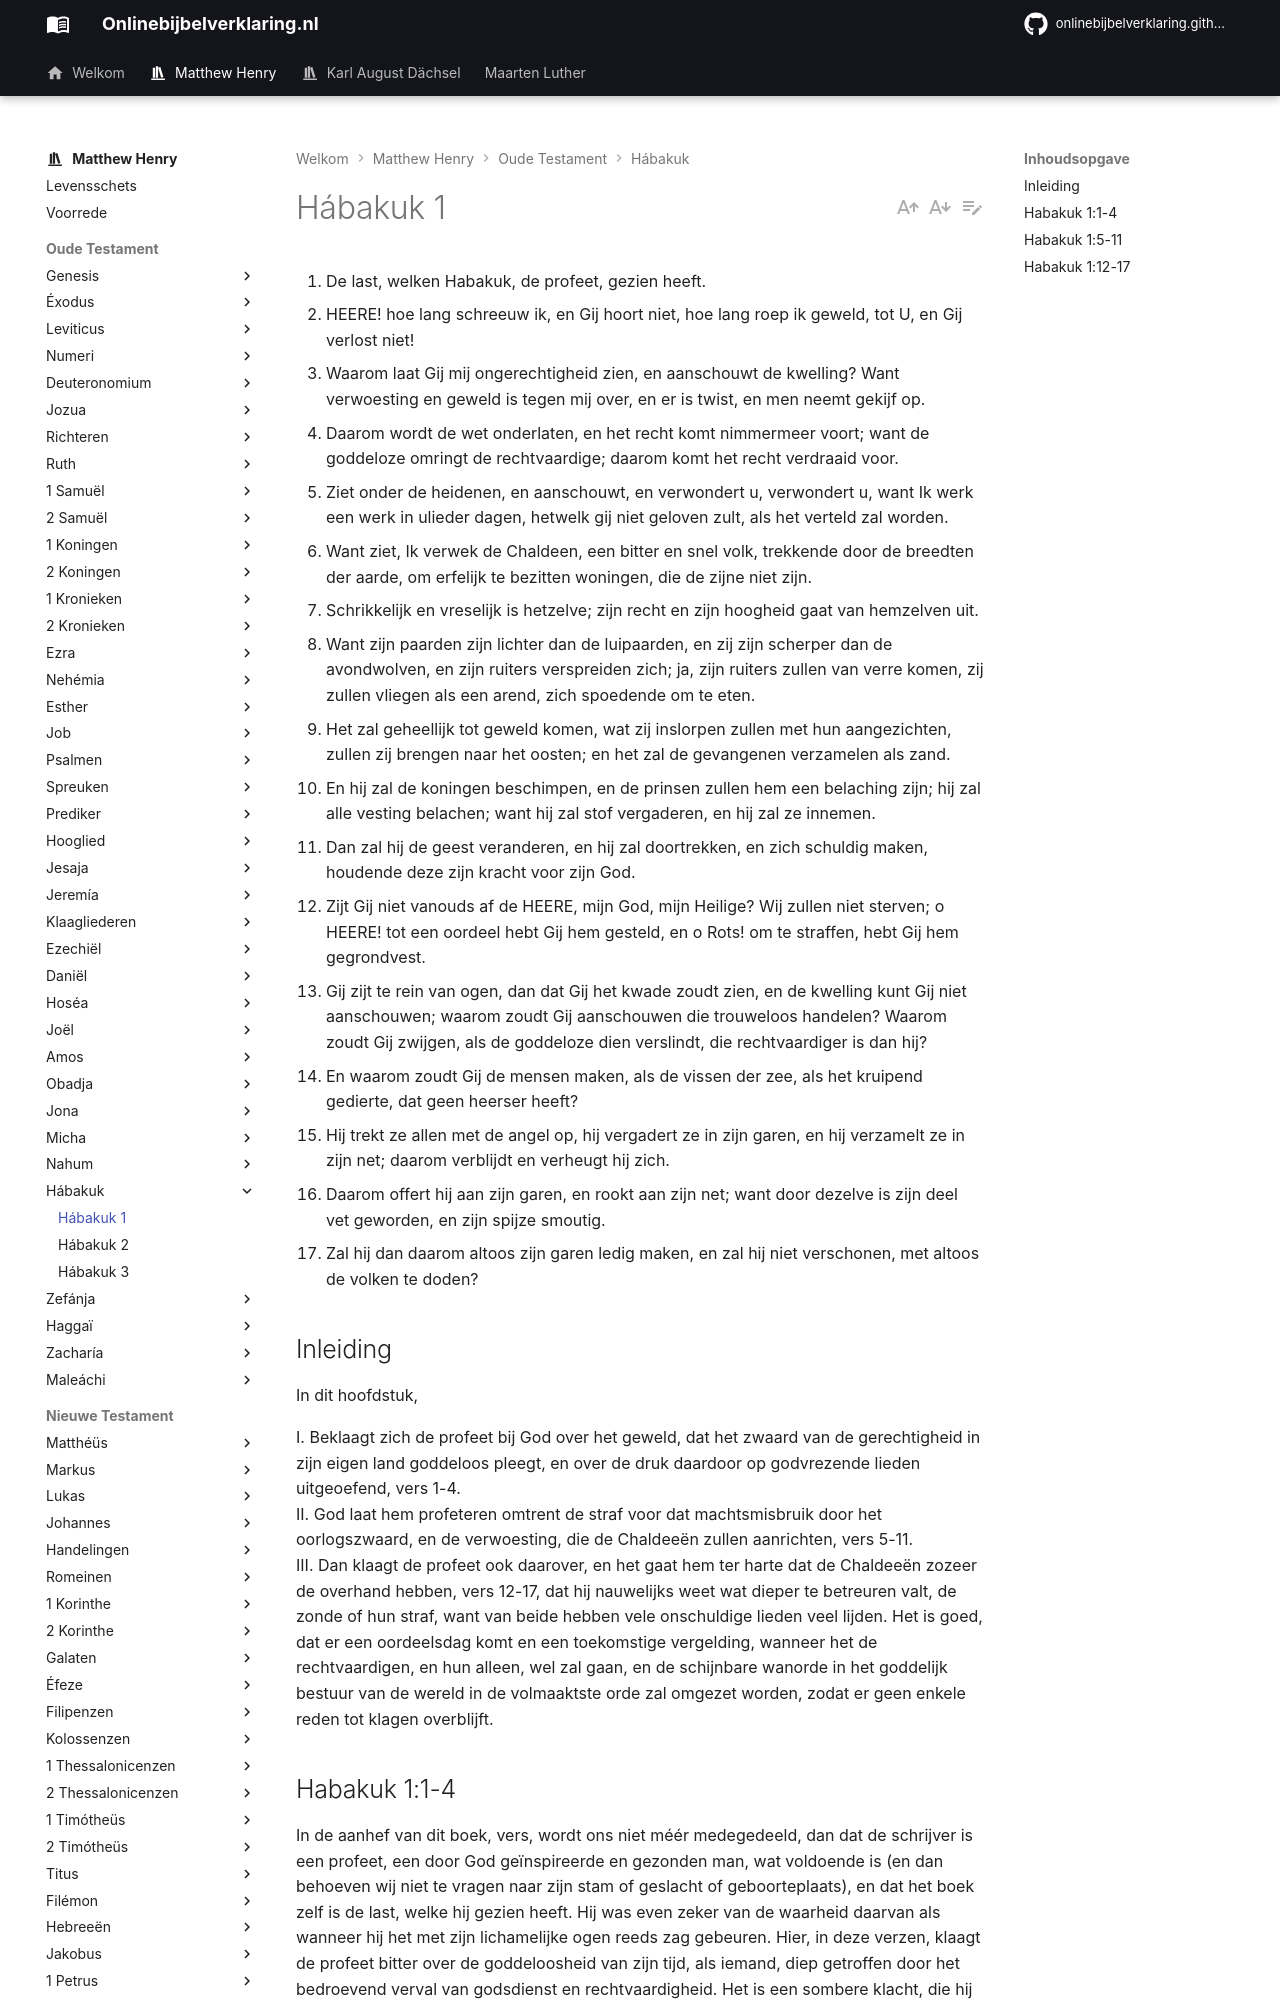

repository: onlinebijbelverklaring/onlinebijbelverklaring.github.io · page: matthewhenry/Habakuk/Habakuk1/index.html · generator: mkdocs

1. De last, welken Habakuk, de profeet, gezien heeft. 
2. HEERE! hoe lang schreeuw ik, en Gij hoort niet, hoe lang roep ik geweld, tot U, en Gij verlost niet! 
3. Waarom laat Gij mij ongerechtigheid zien, en aanschouwt de kwelling? Want verwoesting en geweld is tegen mij over, en er is twist, en men neemt gekijf op. 
4. Daarom wordt de wet onderlaten, en het recht komt nimmermeer voort; want de goddeloze omringt de rechtvaardige; daarom komt het recht verdraaid voor. 
5. Ziet onder de heidenen, en aanschouwt, en verwondert u, verwondert u, want Ik werk een werk in ulieder dagen, hetwelk gij niet geloven zult, als het verteld zal worden. 
6. Want ziet, Ik verwek de Chaldeen, een bitter en snel volk, trekkende door de breedten der aarde, om erfelijk te bezitten woningen, die de zijne niet zijn. 
7. Schrikkelijk en vreselijk is hetzelve; zijn recht en zijn hoogheid gaat van hemzelven uit. 
8. Want zijn paarden zijn lichter dan de luipaarden, en zij zijn scherper dan de avondwolven, en zijn ruiters verspreiden zich; ja, zijn ruiters zullen van verre komen, zij zullen vliegen als een arend, zich spoedende om te eten. 
9. Het zal geheellijk tot geweld komen, wat zij inslorpen zullen met hun aangezichten, zullen zij brengen naar het oosten; en het zal de gevangenen verzamelen als zand. 
10. En hij zal de koningen beschimpen, en de prinsen zullen hem een belaching zijn; hij zal alle vesting belachen; want hij zal stof vergaderen, en hij zal ze innemen. 
11. Dan zal hij de geest veranderen, en hij zal doortrekken, en zich schuldig maken, houdende deze zijn kracht voor zijn God. 
12. Zijt Gij niet vanouds af de HEERE, mijn God, mijn Heilige? Wij zullen niet sterven; o HEERE! tot een oordeel hebt Gij hem gesteld, en o Rots! om te straffen, hebt Gij hem gegrondvest. 
13. Gij zijt te rein van ogen, dan dat Gij het kwade zoudt zien, en de kwelling kunt Gij niet aanschouwen; waarom zoudt Gij aanschouwen die trouweloos handelen? Waarom zoudt Gij zwijgen, als de goddeloze dien verslindt, die rechtvaardiger is dan hij? 
14. En waarom zoudt Gij de mensen maken, als de vissen der zee, als het kruipend gedierte, dat geen heerser heeft? 
15. Hij trekt ze allen met de angel op, hij vergadert ze in zijn garen, en hij verzamelt ze in zijn net; daarom verblijdt en verheugt hij zich. 
16. Daarom offert hij aan zijn garen, en rookt aan zijn net; want door dezelve is zijn deel vet geworden, en zijn spijze smoutig. 
17. Zal hij dan daarom altoos zijn garen ledig maken, en zal hij niet verschonen, met altoos de volken te doden? 

## Inleiding 

In dit hoofdstuk,  

I. Beklaagt zich de profeet bij God over het geweld, dat het zwaard van de gerechtigheid in zijn eigen land goddeloos pleegt, en over de druk daardoor op godvrezende lieden uitgeoefend, vers 1-4.  
II. God laat hem profeteren omtrent de straf voor dat machtsmisbruik door het oorlogszwaard, en de verwoesting, die de Chaldeeën zullen aanrichten, vers 5-11.  
III. Dan klaagt de profeet ook daarover, en het gaat hem ter harte dat de Chaldeeën zozeer de overhand hebben, vers 12-17, dat hij nauwelijks weet wat dieper te betreuren valt, de zonde of hun straf, want van beide hebben vele onschuldige lieden veel lijden. Het is goed, dat er een oordeelsdag komt en een toekomstige vergelding, wanneer het de rechtvaardigen, en hun alleen, wel zal gaan, en de schijnbare wanorde in het goddelijk bestuur van de wereld in de volmaaktste orde zal omgezet worden, zodat er geen enkele reden tot klagen overblijft.
